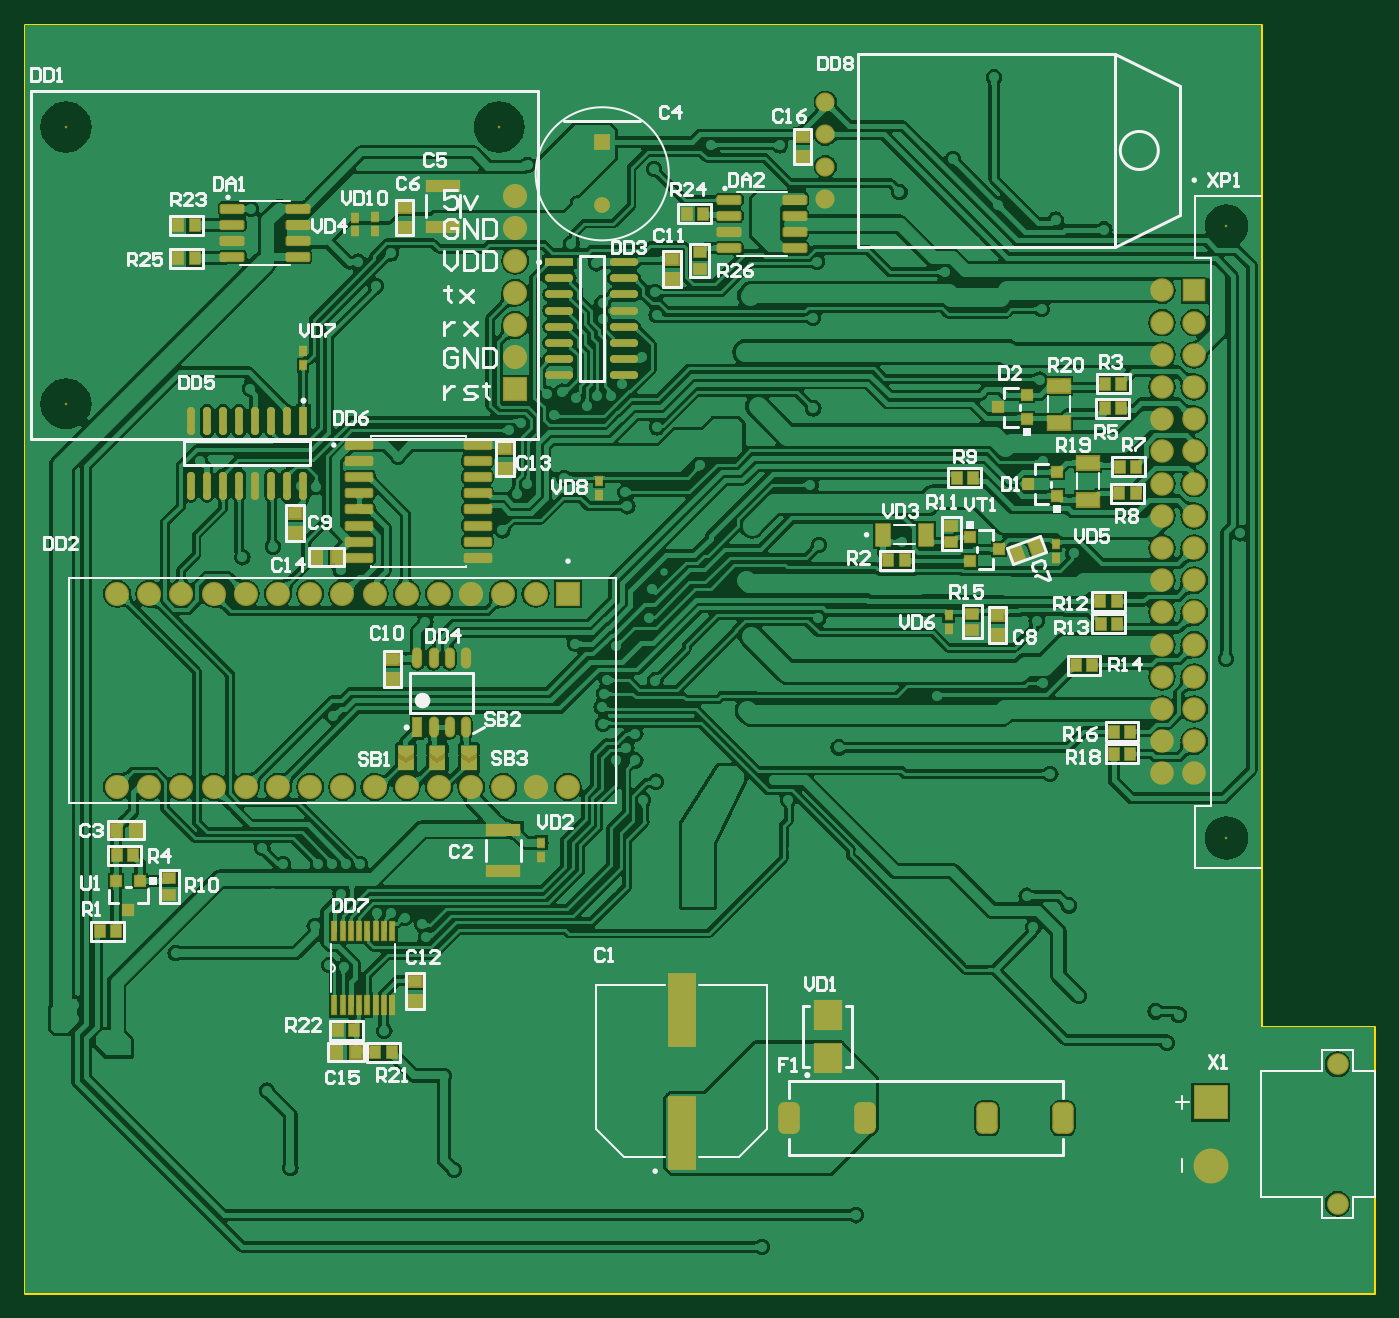
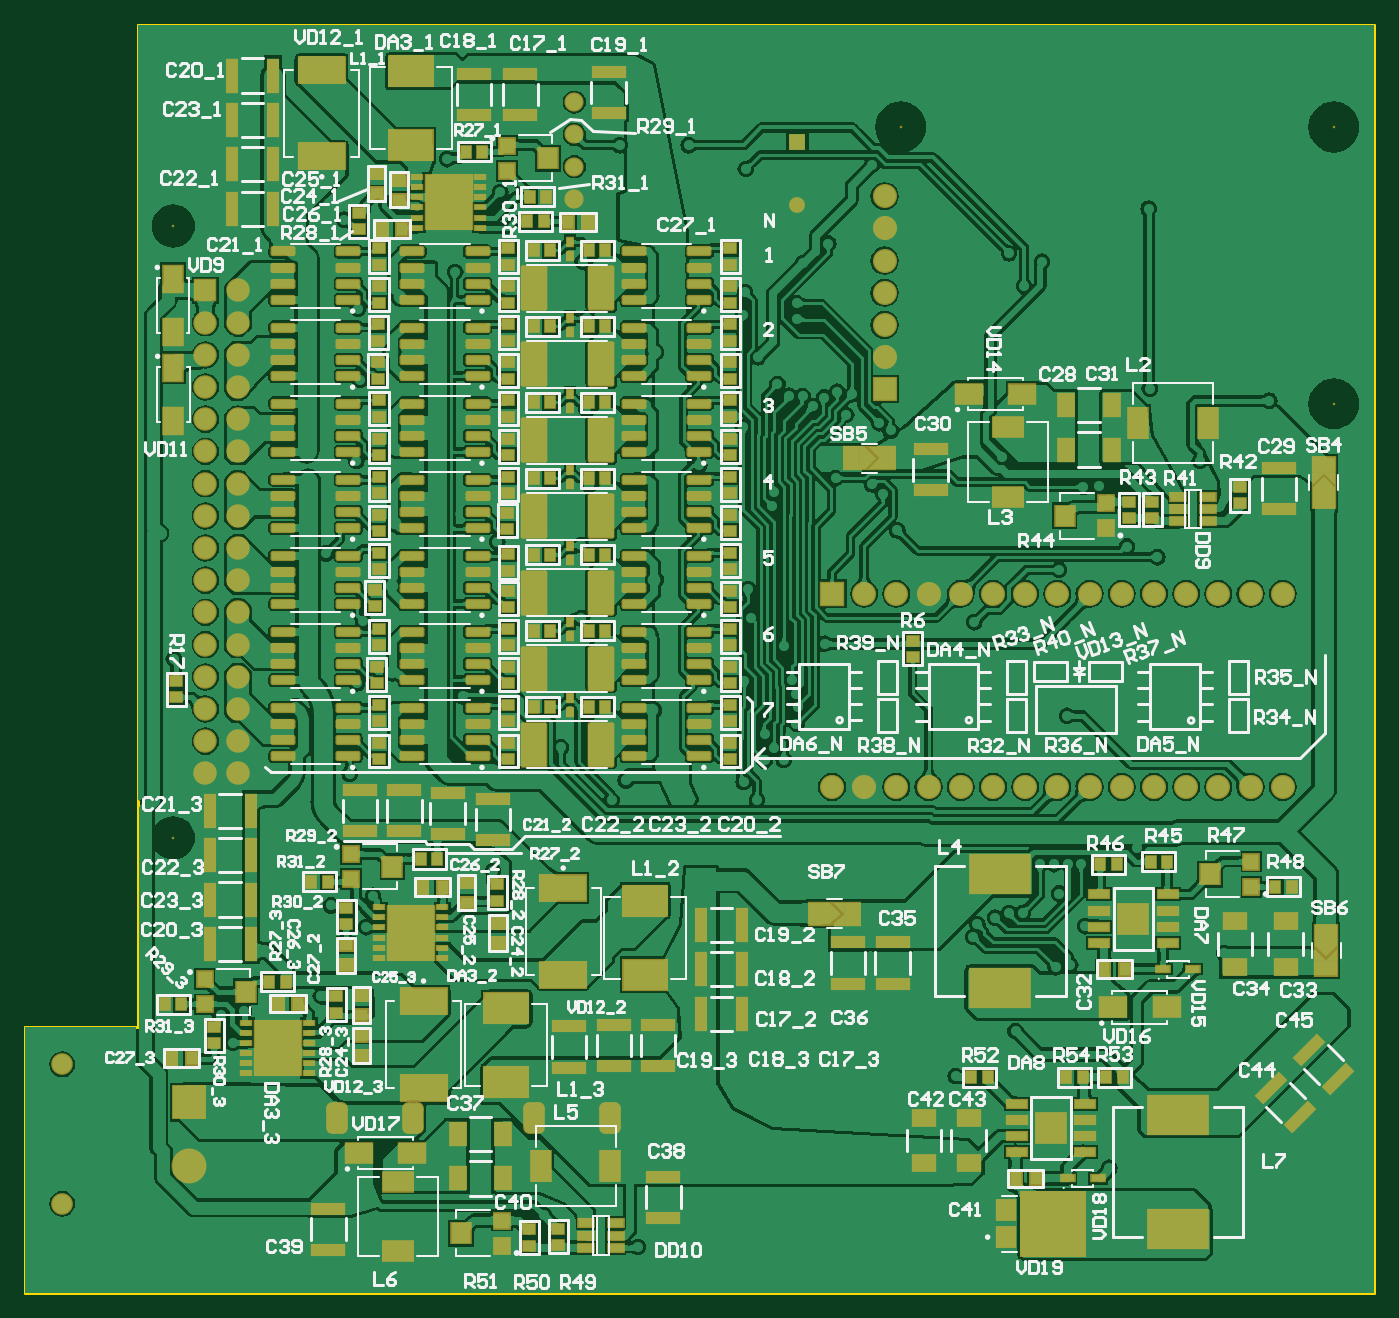
Circuit board: 7 layer files. Board 106.4 x 100.0 mm.
- bottom_copper: х__логия_v25.GBL (393796 bytes)
- bottom_silk: х__логия_v25.GBO (82621 bytes)
- bottom_mask: х__логия_v25.GBS (16046 bytes)
- outline: х__логия_v25.GM1 (349 bytes)
- top_copper: х__логия_v25.GTL (280231 bytes)
- top_silk: х__логия_v25.GTO (31788 bytes)
- top_mask: х__логия_v25.GTS (8960 bytes)

=== bottom_copper: х__логия_v25.GBL (393796 bytes, source omitted) ===
=== bottom_silk: х__логия_v25.GBO (82621 bytes, source omitted) ===
=== bottom_mask: х__логия_v25.GBS (16046 bytes, source omitted) ===
=== outline: х__логия_v25.GM1 ===
G04*
G04 #@! TF.GenerationSoftware,Altium Limited,Altium Designer,20.0.12 (288)*
G04*
G04 Layer_Color=16711935*
%FSLAX25Y25*%
%MOIN*%
G70*
G01*
G75*
%ADD12C,0.01000*%
D12*
X383858Y82579D02*
X418898D01*
Y0D02*
Y82579D01*
X383858Y0D02*
X418898D01*
X383858Y82579D02*
Y393701D01*
X0Y0D02*
X383858D01*
X0Y393701D02*
X383858D01*
X0Y0D02*
Y393701D01*
M02*

=== top_copper: х__логия_v25.GTL (280231 bytes, source omitted) ===
=== top_silk: х__логия_v25.GTO (31788 bytes, source omitted) ===
=== top_mask: х__логия_v25.GTS (8960 bytes, source omitted) ===
